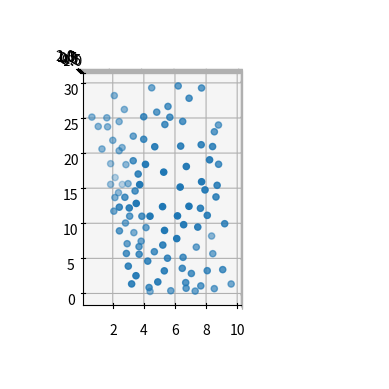

Source code (Python):

from mpl_toolkits.mplot3d.axes3d import Axes3D
from mpl_toolkits.mplot3d import proj3d

import matplotlib as mpl

import numpy as np
import matplotlib.pyplot as plt
import random


def points_from_image():

    points = [[513, 32, 0.0], [575, 92, 0.0], [535, 119, 0.0], [511, 72, 0.0], [500, 105, 0.0],
              [485, 74, 0.0], [486, 49, 0.0], [446, 88, 0.0], [421, 59, 0.0], [425, 113, 0.0], [416, 105, 0.0],
              [457, 144, 0.5], [511, 173, 1.1], [447, 173, 1.1], [379, 81, -0.4], [319, 81, -0.4], [339, 92, -0.8],
              [319, 111, -0.9], [295, 103, -0.1], [281, 94, 0.1], [282, 123, 1.0],
              [376, 123, -0.1], [321, 129, 0.0], [300, 150, 1.0], [318, 164, 1.9], [348, 159, 1.4], [375, 179, 1.8],
              [386, 145, 1.0], [353, 227, 2.0], [311, 270, 2.0], [256, 224, 2.0], [230, 263, 2.0],
              [425, 203, 1.6], [489, 229, 1.1], [427, 271, 1.5], [369, 286, 1.8], [431, 325, 1.4],
              [525,207, 0.8], [541, 237, 0.9], [596, 193, 0.4], [600, 264, 0.75],
              [564, 293, 1.0], [510, 242, 1.0], [498, 276, 1.0],
              [594, 326, 0.8], [426, 355, 1.3], [388, 347, 1.6], [376, 371, 1.0],
              [489, 371, 0.5], [469, 360, 0.8],
              [326, 326, 1.9], [316, 367, 1.4], [303, 335, 1.7], [283, 364, 1.3], [251, 323, 1.5], [257, 293, 2.0],
              [205, 279, 1.8], [231, 341, 1.5], [198, 316, 1.6], [207, 387, 1.2],
              [265, 155, 1.9], [252, 136, 1.6], [254, 109, 1.3], [242, 92, 0.4], [228, 135, 0.75],
              [208, 123, 0.4], [186, 108, 0.8], [180, 145, 0.2], [149, 128, 0.6], [141, 160, 0.8], [228, 168, 1.0],
              [229, 191, 1.9], [189, 229, 1.9], [195, 178, 0.5], [166, 261, 1.9], [170, 353, 0.0], [139, 312, 0.5],
              [120, 356, 0.4], [73, 341, 1.0], [76, 382, 1.0], [33, 405, 0.4], [65, 299, 1.0], [39, 284, 1.0],
              [156, 165, 0.5], [147, 224, 1.5], [127, 201, 1.0], [122, 127, 1.0], [120, 161, 1.1], [101, 184, 1.3],
              [109, 236, 1.2], [111, 277, 1.0], [80, 275, 1.1], [74, 228, 1.5], [87, 133, 1.4], [61, 154, 1.75],
              [37, 142, 1.5], [43, 211, 1.6], [25, 187, 1.0], [10, 188, 0.0], [22, 285, 0.75], [13, 309, 0.5],
              [14, 244, 0.5], [20, 360, 0.5], [29, 324, 0.8]]

    points = np.array(points)

    # scale for 4ft long arms
    points[:, 0] = points[:, 0] / (616/30)  # 616 -> 30
    points[:, 1] = points[:, 1] / (423/10)  # 423 - > 10
    points[:, 2] = points[:, 2]  # 3 (-1 - 2ft )

    return points


def get_random_points(num_points):

    # robots arms are 2ft long - 1ft per link

    points = []
    for pt in range(num_points):

        # climbing wall = 10ft X 30ft, at most 1.5 ft change in z axis
        rand_x = random.randrange(0, 100)
        rand_y = random.randrange(0, 300)
        rand_z = random.randrange(0, 10)

        # randrange needed intergers, but divide to get better data

        rand_x = rand_x / 10
        rand_y = rand_y / 10
        rand_z = rand_z / 10

        points.append([rand_x, rand_y, rand_z])

    points = np.array(points)
    return points


def plot_points(points):

    fig = plt.figure()
    ax = fig.add_subplot(projection='3d')

    x_scale = 0.68
    y_scale = 1.0
    z_scale = 0.0048 * 100

    # x_scale = 1.0
    # y_scale = 1.0
    # z_scale = 1.0

    scale = np.diag([x_scale, y_scale, z_scale, 1.0])
    scale = scale * (1.0 / scale.max())
    scale[3, 3] = 1.0

    def short_proj():
        return np.dot(Axes3D.get_proj(ax), scale)

    ax.get_proj = short_proj

    ax.scatter(points[:, 1], points[:, 0], points[:, 2], marker='o')

    # ax.set_xlabel('X Label')
    # ax.set_ylabel('Y Label')
    # ax.set_zlabel('Z Label')

    # ax.view_init(elev, azimuth angle)
    ax.view_init(90, -90)

    plt.show()


if __name__ == "__main__":
    # points = get_random_points(50)
    points = points_from_image()
    plot_points(points)
